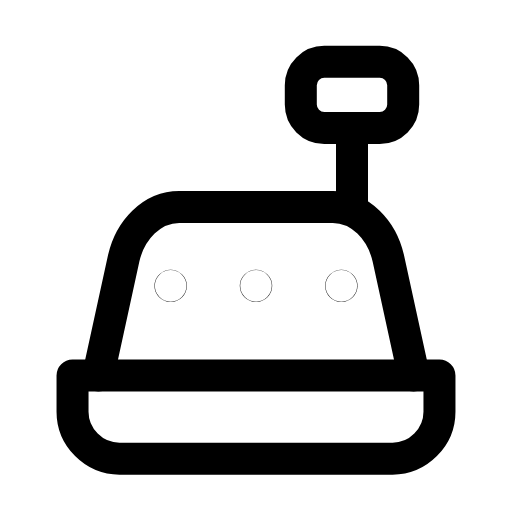
t = 0.00 s
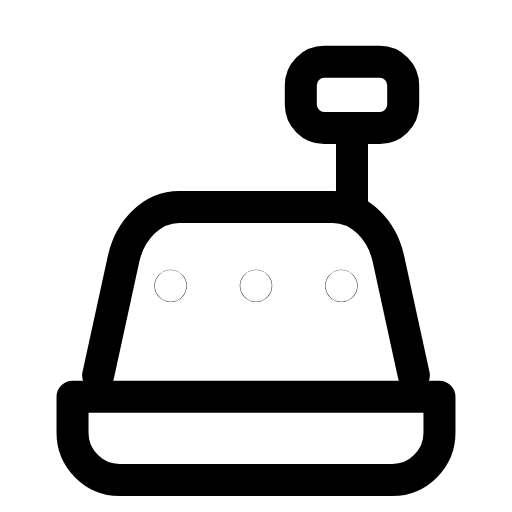
t = 0.27 s
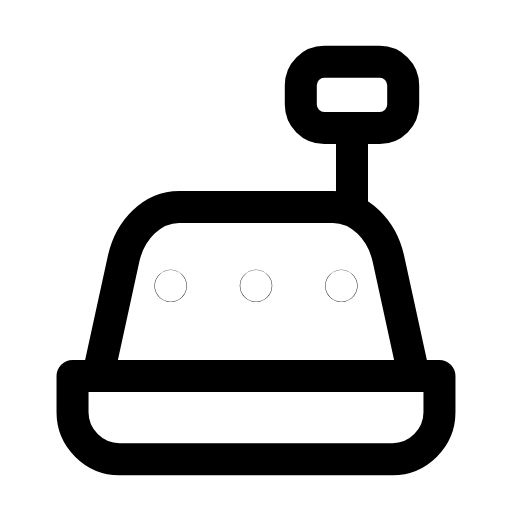
t = 0.47 s
t = 0.73 s: frame unchanged from t = 0.00 s, image omitted
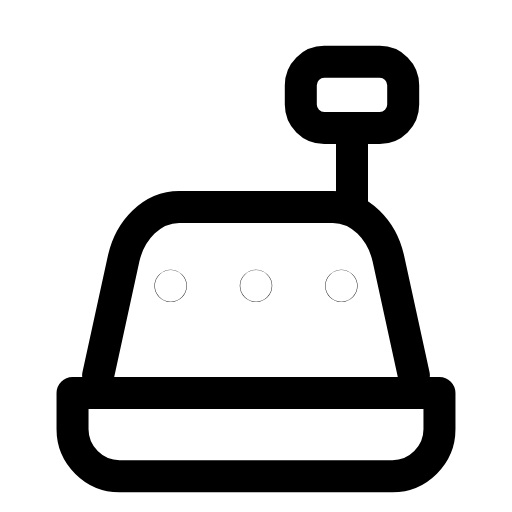
t = 0.97 s
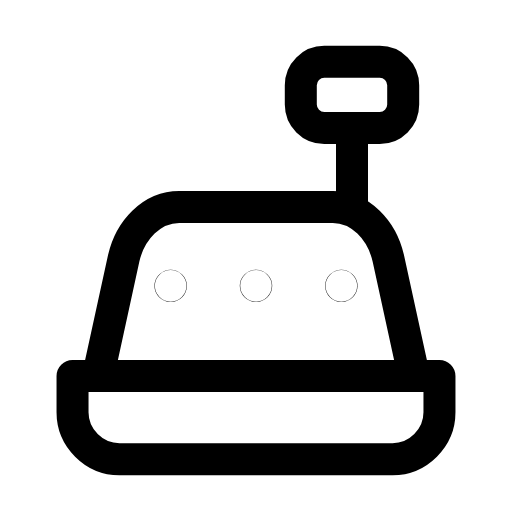
t = 1.26 s

The animated SVG that drew these frames (rendered in a browser with its animation timeline set to each time). Animation: 1 SMIL element (animateTransform=1); one cycle of 1.50 s, repeats indefinitely.

<svg xmlns="http://www.w3.org/2000/svg" width="24" height="24" viewBox="0 0 24 24" fill="none"><g><animateTransform attributeName="transform" type="translate" values="0 0;0 1;0 0;0 0;0 1;0 0;0 0" keyTimes="0;0.18;0.45;0.6;0.78;0.9;1" dur="1.5s" repeatCount="indefinite" calcMode="spline" keySplines="0.16 1 0.3 1;0.16 1 0.3 1;0.16 1 0.3 1;0.16 1 0.3 1;0.16 1 0.3 1;0.16 1 0.3 1"/><path stroke="currentColor" stroke-width="1.5" stroke-linecap="round" stroke-linejoin="round" fill="none" d="M3.4 17.6L20.6 17.6L20.6 19.3C20.6 20.5 19.6 21.5 18.4 21.5L5.6 21.5C4.4 21.5 3.4 20.5 3.4 19.3L3.4 17.6Z"></path></g><path stroke="currentColor" stroke-width="1.5" stroke-linecap="round" stroke-linejoin="round" fill="none" d="M4.6 17.6L5.8 12.1C6.1 10.8 7.1 9.7 8.4 9.7L15.6 9.7C16.9 9.7 17.9 10.8 18.2 12.1L19.4 17.6"></path><line stroke="currentColor" stroke-width="1.5" stroke-linecap="round" stroke-linejoin="round" fill="none" x1="16.5" y1="9.7" x2="16.5" y2="6"></line><rect stroke="currentColor" stroke-width="1.5" stroke-linecap="round" stroke-linejoin="round" fill="none" x="14.1" y="2.9" width="4.8" height="3.1" rx="1.1"></rect><circle stroke="currentColor" stroke-width="1.5" stroke-linecap="round" stroke-linejoin="round" fill="none" cx="8" cy="13.4" r="0.01"></circle><circle stroke="currentColor" stroke-width="1.5" stroke-linecap="round" stroke-linejoin="round" fill="none" cx="12" cy="13.4" r="0.01"></circle><circle stroke="currentColor" stroke-width="1.5" stroke-linecap="round" stroke-linejoin="round" fill="none" cx="16" cy="13.4" r="0.01"></circle></svg>
